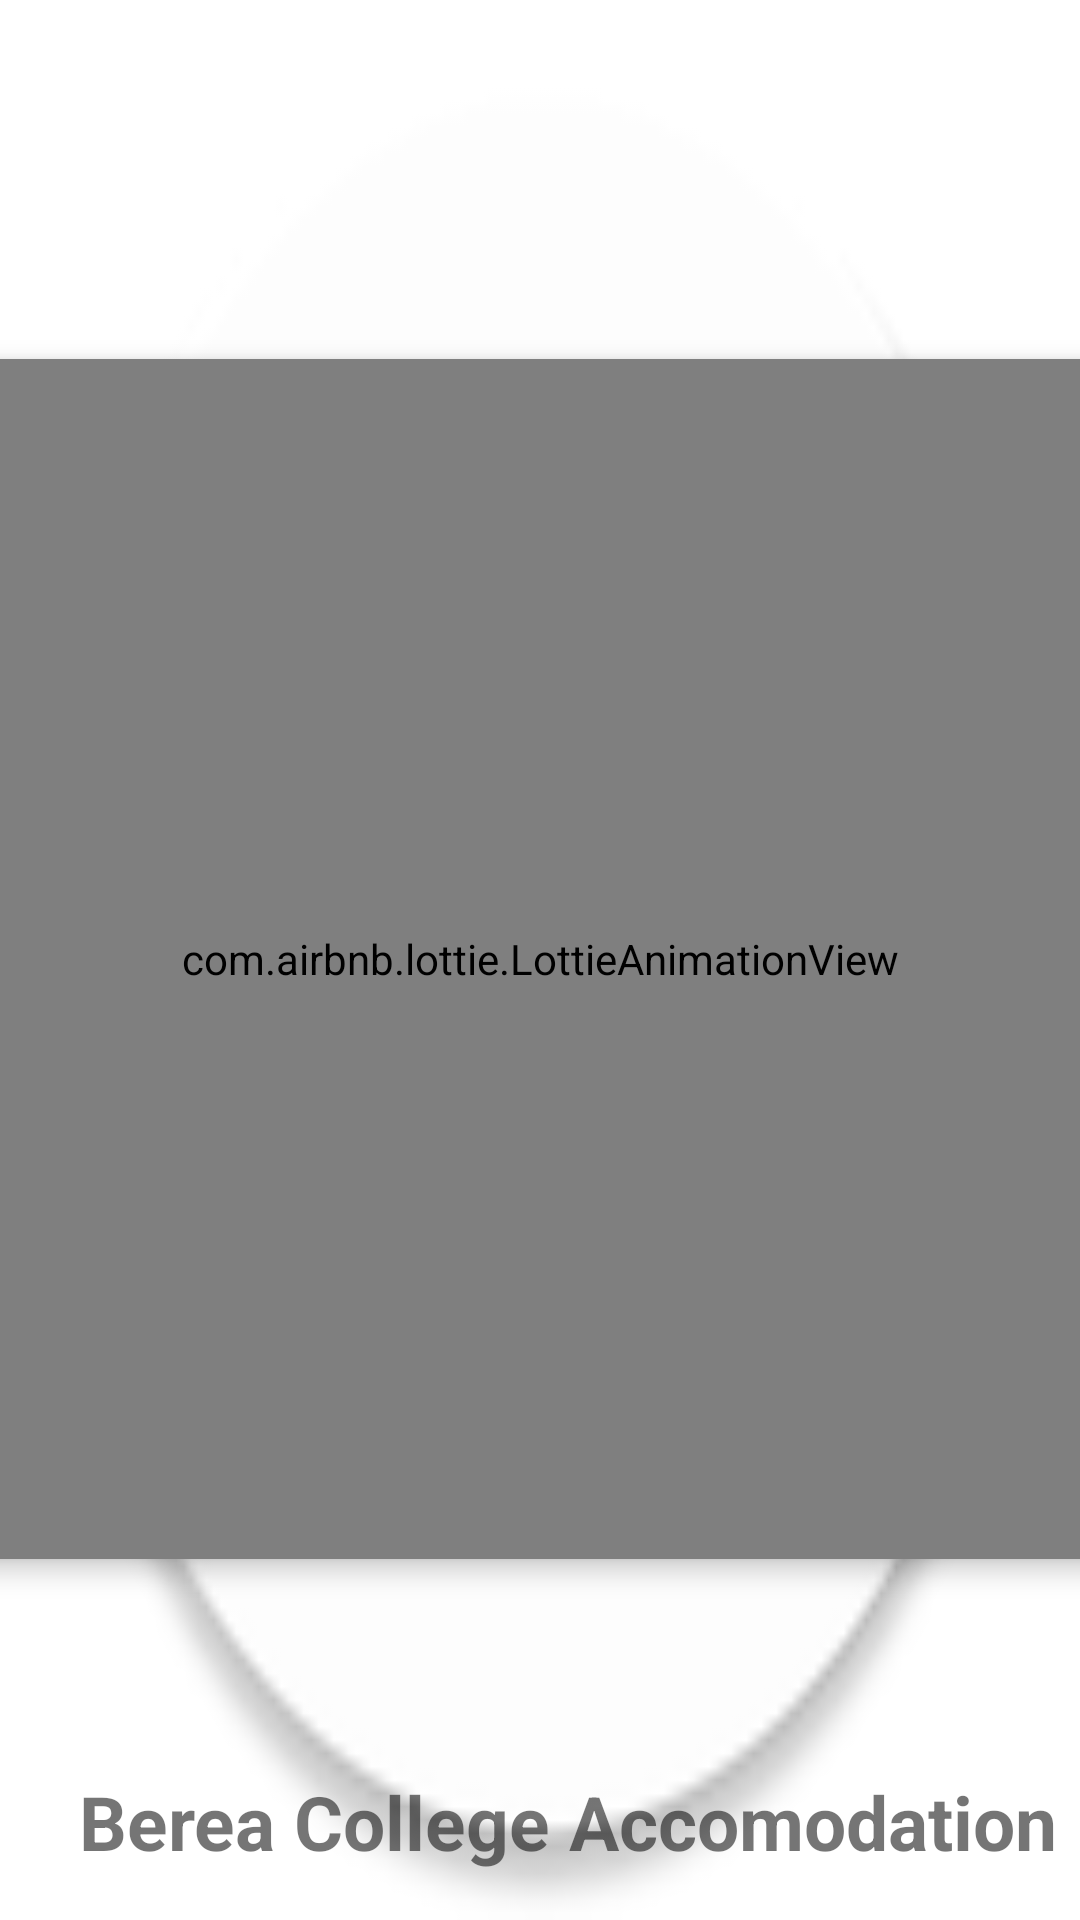

Produce the Android XML layout that renders to this screen, including the resource entries it uses.
<!-- AndroidManifest.xml: application theme Theme.BereaCollegeAccomodation -->
<!-- res/layout/activity_splash_screen.xml -->
<?xml version="1.0" encoding="utf-8"?>
<androidx.constraintlayout.widget.ConstraintLayout xmlns:android="http://schemas.android.com/apk/res/android"
    xmlns:app="http://schemas.android.com/apk/res-auto"
    xmlns:tools="http://schemas.android.com/tools"
    android:id="@+id/main"
    android:background="@mipmap/ic_launcher_round"
    android:layout_width="match_parent"
    android:layout_height="match_parent"
    tools:context=".ui.SplashScreen">

    <TextView
        android:id="@+id/appname"
        android:layout_width="wrap_content"
        android:layout_height="wrap_content"
        android:layout_marginStart="52dp"
        android:layout_marginEnd="33dp"
        android:layout_marginBottom="16dp"
        android:text="Berea College Accomodation"
        android:textSize="25dp"
        android:textStyle="bold"
        app:layout_constraintBottom_toBottomOf="parent"
        app:layout_constraintEnd_toEndOf="parent"
        app:layout_constraintStart_toStartOf="parent" />

    <com.airbnb.lottie.LottieAnimationView
        android:id="@+id/lottie"
        android:layout_width="400dp"
        android:layout_height="400dp"
        android:layout_marginStart="5dp"
        android:layout_marginTop="165dp"
        android:layout_marginEnd="6dp"
        android:layout_marginBottom="166dp"
        app:layout_constraintBottom_toBottomOf="parent"
        app:layout_constraintEnd_toEndOf="parent"
        app:layout_constraintStart_toStartOf="parent"
        app:layout_constraintTop_toTopOf="parent"
        android:elevation="5dp"
        app:lottie_autoPlay="true"
        app:lottie_rawRes="@raw/studentlottie" />


</androidx.constraintlayout.widget.ConstraintLayout>
<!-- resources referenced by this layout -->
<resources>
  <!-- mipmap ic_launcher_round: webp bitmap (mipmap-hdpi, 2358 bytes) -->
  <style name="Theme.BereaCollegeAccomodation" parent="Theme.MaterialComponents.DayNight.NoActionBar">
          
          <item name="colorPrimary">@color/purple_500</item>
          <item name="colorPrimaryVariant">@color/lavender</item>
          <item name="colorOnPrimary">@color/white</item>
          
          <item name="colorSecondary">@color/teal_200</item>
          <item name="colorSecondaryVariant">@color/teal_700</item>
          <item name="colorOnSecondary">@color/black</item>
          
          <item name="android:statusBarColor">?attr/colorPrimaryVariant</item>
          
      </style>
  <color name="purple_500">#FF6200EE</color>
  <color name="lavender">#49639f</color>
  <color name="white">#FFFFFFFF</color>
  <color name="teal_200">#FF03DAC5</color>
  <color name="teal_700">#FF018786</color>
  <color name="black">#FF000000</color>
</resources>
